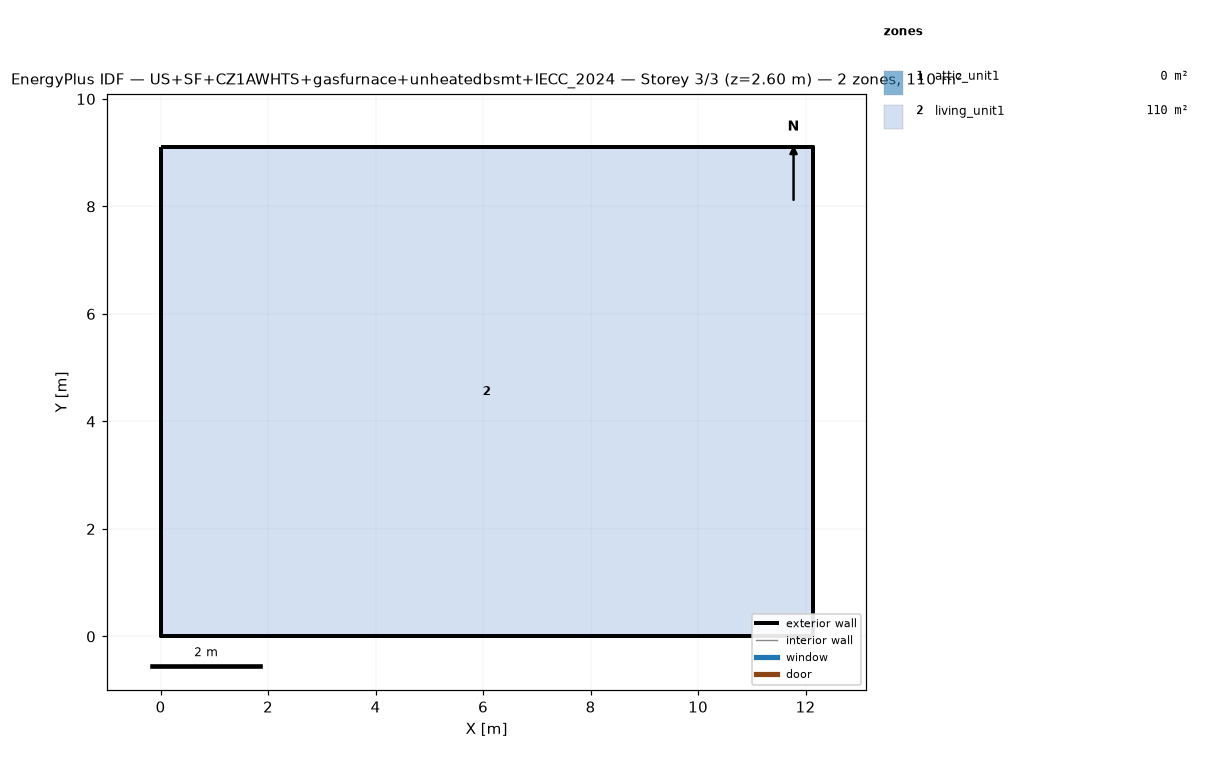
=== STOREY PLAN SPEC (per zone: floor XY polygon, exterior-wall plan segments, windows/doors) ===
zone 1: attic_unit1  (0.0 m²)
  exterior wall: (12.13, 0.00) – (12.13, 9.10) – (12.13, 4.55)  [13.6 m]
  exterior wall: (0.00, 9.10) – (0.00, 0.00) – (0.00, 4.55)  [13.6 m]
zone 2: living_unit1  (110.4 m²)
  floor: (0.00, 0.00) (0.00, 9.10) (12.13, 9.10) (12.13, 0.00)
  exterior wall: (0.00, 0.00) – (12.13, 0.00)  [12.1 m]
  exterior wall: (12.13, 0.00) – (12.13, 9.10)  [9.1 m]
  exterior wall: (12.13, 9.10) – (0.00, 9.10)  [12.1 m]
  exterior wall: (0.00, 9.10) – (0.00, 0.00)  [9.1 m]

=== DERIVED (storey summary) ===
Building: US+SF+CZ1AWHTS+gasfurnace+unheatedbsmt+IECC_2024
Storey: 3 of 3  (floor level z = 2.60 m)
Storey gross floor area: 110.4 m²
Zones on this storey: 2
  - attic_unit1: floor 0.0 m²; exterior wall 27.3 m (13.7 m²); WWR 0.0%
  - living_unit1: floor 110.4 m²; exterior wall 42.5 m (110.0 m²); WWR 0.0%
Zone adjacency: (none detected)